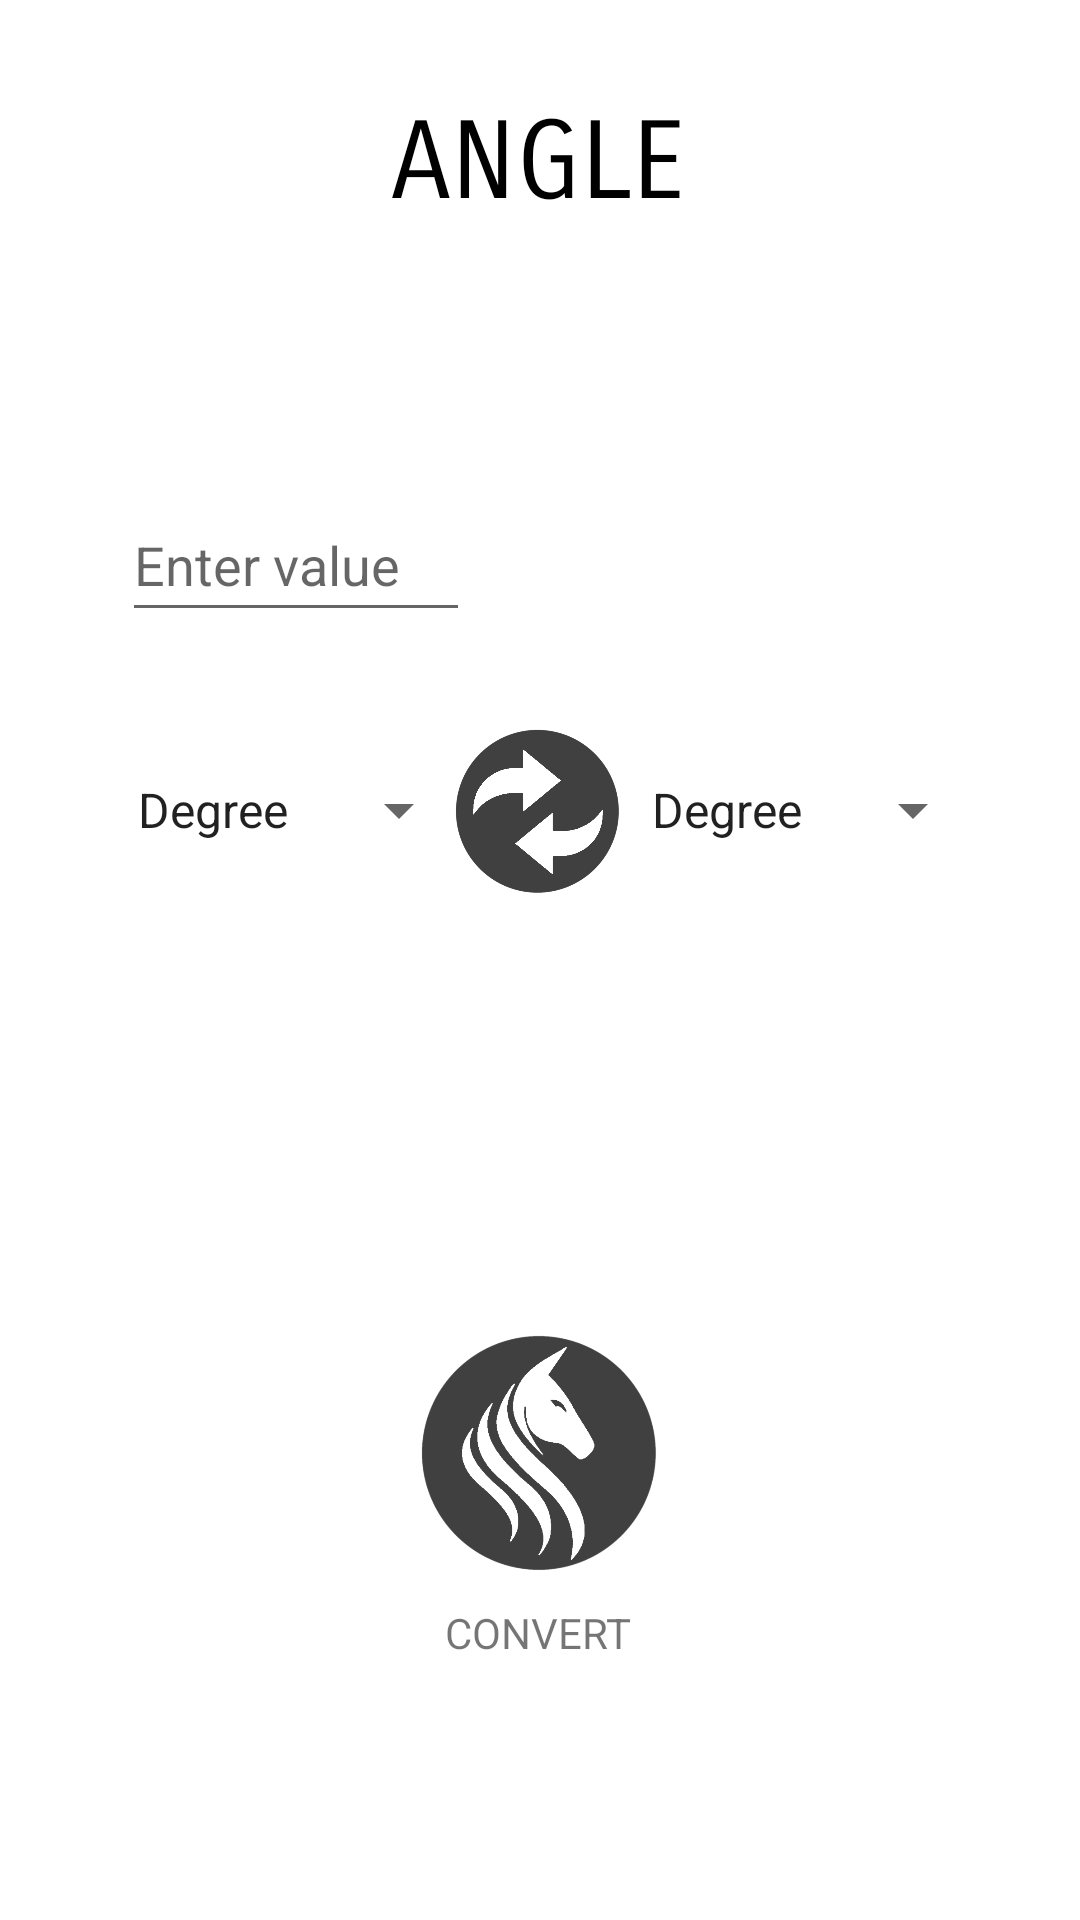

The Android layout XML behind this screen, and the referenced resources:
<!-- AndroidManifest.xml: application theme Theme.UniCon -->
<!-- res/layout/activity_angle.xml -->
<?xml version="1.0" encoding="utf-8"?>
<androidx.constraintlayout.widget.ConstraintLayout xmlns:android="http://schemas.android.com/apk/res/android"
    xmlns:app="http://schemas.android.com/apk/res-auto"
    xmlns:tools="http://schemas.android.com/tools"
    android:layout_width="match_parent"
    android:layout_height="match_parent"
    tools:context=".ActivityAngle">

    <EditText
        android:id="@+id/editTxtInput"
        android:layout_width="116dp"
        android:layout_height="48dp"
        android:ems="10"
        android:hint="@string/hint"
        android:inputType="numberDecimal"
        app:layout_constraintBottom_toBottomOf="parent"
        app:layout_constraintEnd_toEndOf="parent"
        app:layout_constraintHorizontal_bias="0.166"
        app:layout_constraintStart_toStartOf="parent"
        app:layout_constraintTop_toTopOf="parent"
        app:layout_constraintVertical_bias="0.275" />

    <ImageButton
        android:id="@+id/swapBtn"
        android:layout_width="60dp"
        android:layout_height="60dp"
        android:background="@android:color/transparent"
        android:onClick="swapUnits"
        android:scaleType="fitCenter"
        app:layout_constraintBottom_toBottomOf="parent"
        app:layout_constraintEnd_toEndOf="parent"
        app:layout_constraintHorizontal_bias="0.498"
        app:layout_constraintStart_toStartOf="parent"
        app:layout_constraintTop_toTopOf="parent"
        app:layout_constraintVertical_bias="0.415"
        app:srcCompat="@drawable/swap_button" />

    <TextView
        android:id="@+id/txtResult"
        android:layout_width="wrap_content"
        android:layout_height="wrap_content"
        android:textSize="20sp"
        app:layout_constraintBottom_toBottomOf="parent"
        app:layout_constraintEnd_toEndOf="parent"
        app:layout_constraintHorizontal_bias="0.759"
        app:layout_constraintStart_toStartOf="parent"
        app:layout_constraintTop_toTopOf="parent"
        app:layout_constraintVertical_bias="0.279" />

    <ImageButton
        android:id="@+id/convertBtn"
        android:layout_width="100dp"
        android:layout_height="100dp"
        android:background="@android:color/transparent"
        android:onClick="conversion"
        android:scaleType="fitCenter"
        app:layout_constraintBottom_toBottomOf="parent"
        app:layout_constraintEnd_toEndOf="parent"
        app:layout_constraintStart_toStartOf="parent"
        app:layout_constraintTop_toTopOf="parent"
        app:layout_constraintVertical_bias="0.805"
        app:srcCompat="@drawable/unicon_button" />

    <Spinner
        android:id="@+id/spinner_from"
        android:layout_width="119dp"
        android:layout_height="60dp"
        android:entries="@array/angle"
        app:layout_constraintBottom_toBottomOf="parent"
        app:layout_constraintEnd_toEndOf="parent"
        app:layout_constraintHorizontal_bias="0.157"
        app:layout_constraintStart_toStartOf="parent"
        app:layout_constraintTop_toTopOf="parent"
        app:layout_constraintVertical_bias="0.414" />

    <TextView
        android:id="@+id/txtAngle"
        android:layout_width="wrap_content"
        android:layout_height="wrap_content"
        android:fontFamily="sans-serif-smallcaps"
        android:text="@string/titleAngle"
        android:textColor="@color/black"
        android:textSize="36sp"
        app:layout_constraintBottom_toBottomOf="parent"
        app:layout_constraintEnd_toEndOf="parent"
        app:layout_constraintHorizontal_bias="0.498"
        app:layout_constraintStart_toStartOf="parent"
        app:layout_constraintTop_toTopOf="parent"
        app:layout_constraintVertical_bias="0.055" />

    <Spinner
        android:id="@+id/spinner_to"
        android:layout_width="119dp"
        android:layout_height="60dp"
        android:dropDownWidth="wrap_content"
        android:entries="@array/angle"
        app:layout_constraintBottom_toBottomOf="parent"
        app:layout_constraintEnd_toEndOf="parent"
        app:layout_constraintHorizontal_bias="0.869"
        app:layout_constraintStart_toStartOf="parent"
        app:layout_constraintTop_toTopOf="parent"
        app:layout_constraintVertical_bias="0.414" />

    <TextView
        android:id="@+id/txtConvert"
        android:layout_width="wrap_content"
        android:layout_height="25dp"
        android:text="@string/convert"
        app:layout_constraintBottom_toBottomOf="parent"
        app:layout_constraintEnd_toEndOf="parent"
        app:layout_constraintHorizontal_bias="0.498"
        app:layout_constraintStart_toStartOf="parent"
        app:layout_constraintTop_toBottomOf="@+id/convertBtn"
        app:layout_constraintVertical_bias="0.0" />

</androidx.constraintlayout.widget.ConstraintLayout>
<!-- resources referenced by this layout -->
<resources>
  <string-array name="angle">
          <item>Degree</item>
          <item>Radian</item>
      </string-array>
  <color name="black">#FF000000</color>
  <!-- drawable swap_button: png bitmap (drawable, 38652 bytes) -->
  <!-- drawable unicon_button: png bitmap (drawable, 57484 bytes) -->
  <string name="convert">CONVERT</string>
  <string name="hint">Enter value</string>
  <string name="titleAngle">ANGLE</string>
  <style name="Theme.UniCon" parent="Theme.MaterialComponents.DayNight.DarkActionBar">
          
          <item name="colorPrimary">@color/purple_500</item>
          <item name="colorPrimaryVariant">@color/purple_700</item>
          <item name="colorOnPrimary">@color/white</item>
          
          <item name="colorSecondary">@color/teal_200</item>
          <item name="colorSecondaryVariant">@color/teal_700</item>
          <item name="colorOnSecondary">@color/black</item>
          
          <item name="android:statusBarColor">?attr/colorPrimaryVariant</item>
          
      </style>
  <color name="purple_500">#3C3C3C</color>
  <color name="purple_700">#3C3C3C</color>
  <color name="white">#FFFFFFFF</color>
  <color name="teal_200">#FF03DAC5</color>
  <color name="teal_700">#FF018786</color>
</resources>
